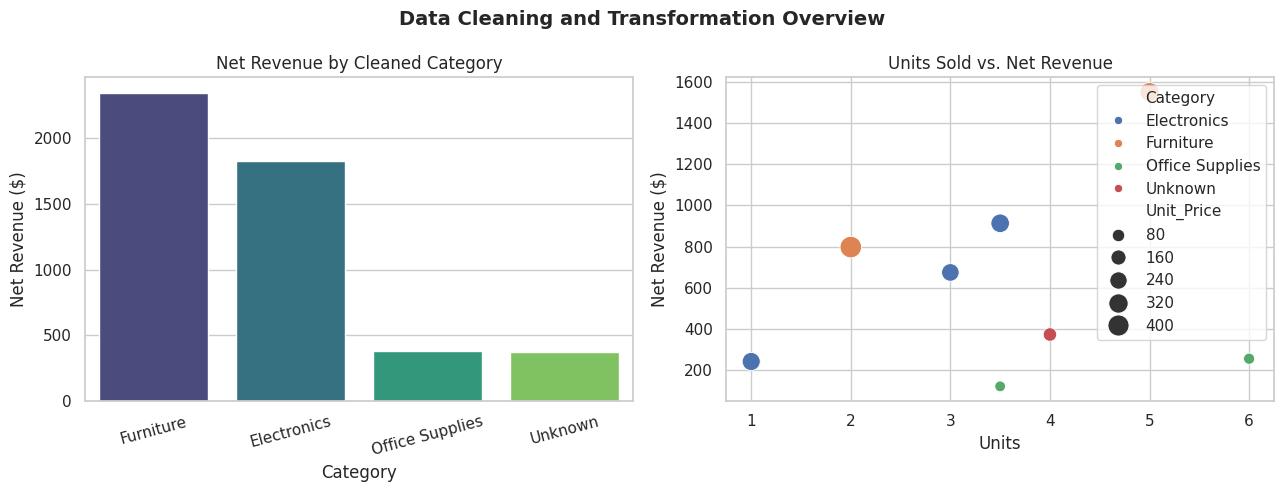

Write the Python code that produced this figure.
"""Experiment 2: Data Cleaning, Transformation, and Visual Summary."""

import matplotlib.pyplot as plt
import numpy as np
import pandas as pd
import seaborn as sns


def build_raw_dataset() -> pd.DataFrame:
    """Create a small dataset containing duplicates, missing values, and messy strings."""
    return pd.DataFrame(
        {
            "Order_ID": [101, 102, 102, 103, 104, 105, 106, 107, 108],
            "Category": [
                " electronics ",
                "Furniture",
                "Furniture",
                "OFFICE SUPPLIES",
                None,
                "Electronics",
                "furniture ",
                "Office Supplies",
                "Electronics",
            ],
            "Units": [3, 2, 2, np.nan, 4, 1, 5, 6, np.nan],
            "Unit_Price": [250.0, 420.0, 420.0, 35.0, 110.0, np.nan, 310.0, 45.0, 290.0],
            "Discount_Pct": [10, 5, 5, 0, 15, 10, np.nan, 5, 10],
        }
    )


def clean_and_transform(raw_df: pd.DataFrame) -> pd.DataFrame:
    """Deduplicate, standardize text, impute missing values, and derive revenue columns."""
    df = raw_df.drop_duplicates(subset=["Order_ID"]).copy()
    df["Category"] = df["Category"].fillna("Unknown").str.strip().str.title()
    df["Units"] = df["Units"].fillna(df["Units"].median())
    df["Unit_Price"] = df["Unit_Price"].fillna(
        df.groupby("Category")["Unit_Price"].transform("median")
    )
    df["Unit_Price"] = df["Unit_Price"].fillna(df["Unit_Price"].median())
    df["Discount_Pct"] = df["Discount_Pct"].fillna(0.0)

    df["Gross_Amount"] = df["Units"] * df["Unit_Price"]
    df["Net_Revenue"] = df["Gross_Amount"] * (1.0 - df["Discount_Pct"] / 100.0)
    return df


def main() -> None:
    sns.set_theme(style="whitegrid")
    raw_df = build_raw_dataset()
    clean_df = clean_and_transform(raw_df)

    print("=== Raw Dataset ===")
    print(raw_df)
    print("\n=== Cleaned & Transformed Dataset ===")
    print(clean_df)

    summary = (
        clean_df.groupby("Category", as_index=False)[["Units", "Net_Revenue"]]
        .sum()
        .sort_values("Net_Revenue", ascending=False)
    )
    print("\n=== Category Summary ===")
    print(summary)

    fig, axes = plt.subplots(1, 2, figsize=(13, 5))

    sns.barplot(
        data=summary,
        x="Category",
        y="Net_Revenue",
        hue="Category",
        palette="viridis",
        legend=False,
        ax=axes[0],
    )
    axes[0].set_title("Net Revenue by Cleaned Category")
    axes[0].set_xlabel("Category")
    axes[0].set_ylabel("Net Revenue ($)")
    axes[0].tick_params(axis="x", rotation=15)

    sns.scatterplot(
        data=clean_df,
        x="Units",
        y="Net_Revenue",
        hue="Category",
        size="Unit_Price",
        sizes=(60, 240),
        ax=axes[1],
    )
    axes[1].set_title("Units Sold vs. Net Revenue")
    axes[1].set_xlabel("Units")
    axes[1].set_ylabel("Net Revenue ($)")

    fig.suptitle("Data Cleaning and Transformation Overview", fontsize=14, fontweight="bold")
    plt.tight_layout()
    plt.show()


if __name__ == "__main__":
    main()
